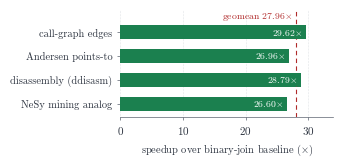

Write the Python code that produced this figure.
"""Generate results.pdf: WCOJ speedup over the binary-join baseline.

Single-system ablation; see https://xlog.md/guides/benchmarking. The figures below
are transcribed from the measured run reported in paper Sec. "Worst-Case Optimal
Joins"; per-run data for that run is not distributed with the paper.
Run: python make_results.py  ->  results.pdf
"""
import matplotlib
matplotlib.use("Agg")
import matplotlib.pyplot as plt

# Match the paper's Computer Modern typography.
plt.rcParams.update({
    "font.family": "serif",
    "font.serif": ["cmr10"],
    "mathtext.fontset": "cm",
    "axes.formatter.use_mathtext": True,
    "axes.unicode_minus": False,
    "font.size": 8,
    "axes.linewidth": 0.5,
})

INK = "#2d3440"
MUTED = "#5a626e"
BAR = "#1b804f"      # figgreen
ACCENT = "#b02a2a"   # figaccent

# Fixture display names (paper Sec. 8.2), artifact order preserved.
fixtures = [
    ("call-graph edges", 29.62),
    ("Andersen points-to", 26.96),
    ("disassembly (ddisasm)", 28.79),
    ("NeSy mining analog", 26.60),
]
geomean = 27.96  # geometric mean of the four fixtures above

names = [f[0] for f in fixtures]
speedup = [f[1] for f in fixtures]
ypos = range(len(fixtures) - 1, -1, -1)  # first fixture on top

fig, ax = plt.subplots(figsize=(3.3, 1.55))
ax.barh(ypos, speedup, height=0.58, color=BAR, zorder=2)
ax.axvline(geomean, ls=(0, (4, 3)), lw=0.8, color=ACCENT, zorder=3)

for y, v in zip(ypos, speedup):
    ax.text(v - 0.6, y, f"{v:.2f}$\\times$", ha="right", va="center",
            fontsize=7, color="white", zorder=4,
            bbox=dict(boxstyle="square,pad=0.15", fc=BAR, ec="none"))

ax.text(geomean - 0.5, len(fixtures) - 0.08, f"geomean {geomean:.2f}$\\times$",
        color=ACCENT, fontsize=7, ha="right", va="top", zorder=4)

ax.set_yticks(list(ypos))
ax.set_yticklabels(names, fontsize=7.5, color=INK)
ax.set_xlim(0, 34)
ax.set_ylim(-0.55, len(fixtures) - 0.05)
ax.set_xticks([0, 10, 20, 30])
ax.set_xlabel(r"speedup over binary-join baseline ($\times$)",
              fontsize=7.5, color=INK)
ax.tick_params(axis="both", length=2.5, width=0.5, colors=MUTED,
               labelcolor=INK)
ax.xaxis.grid(True, ls=":", lw=0.4, color="#c8ccd2", zorder=1)
ax.set_axisbelow(True)
for side in ("top", "right", "left"):
    ax.spines[side].set_visible(False)
ax.spines["bottom"].set_color(MUTED)

fig.tight_layout(pad=0.3)
fig.savefig("results.pdf")
print("wrote results.pdf")
